Photos from the image-classification dataset "balanced_dataset" in the GitHub repository kill136/visiondectect. Its 3 classes are: ink accumulation, ink break, normal.

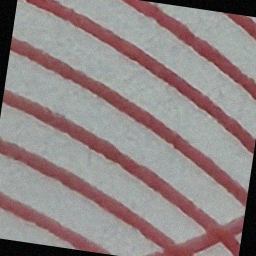
Label: ink break

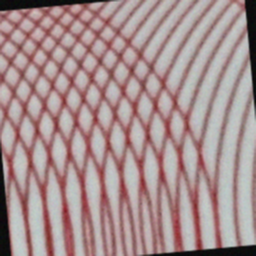
Label: ink break

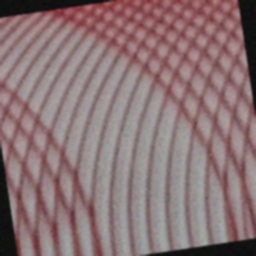
Label: ink break

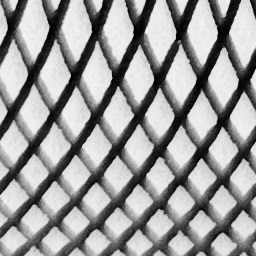
Label: normal

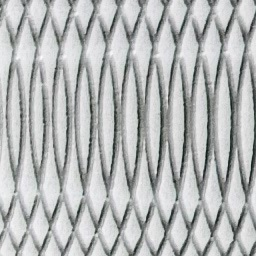
Label: normal

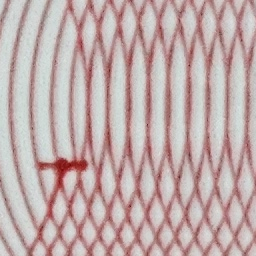
Label: ink accumulation
